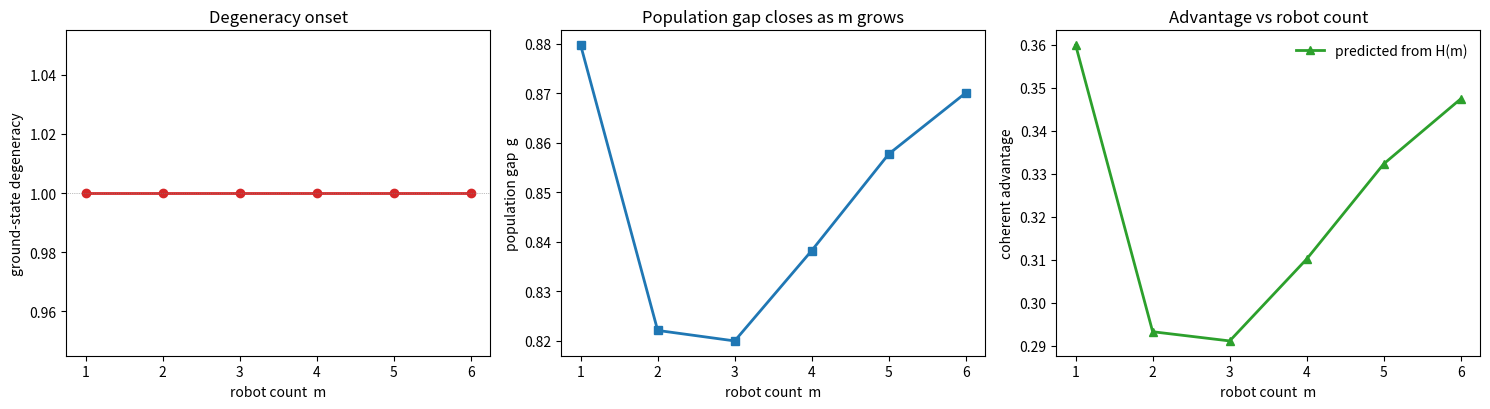

Python code for this plot: (Note: this script raises an exception after producing the figure.)
import numpy as np
import matplotlib
matplotlib.use("Agg")
import matplotlib.pyplot as plt
from itertools import product

np.random.seed(2)

# ============================================================
#  Quantized Acemoglu-Restrepo task-based production as H(m)
# ------------------------------------------------------------
#  N tasks, one qubit each: |1> = task done by LABOUR, |0> = by CAPITAL (robot).
#  Task output:  M(i) = A_L * gamma_L(i) if labour ; A_K * gamma_K(i) if capital.
#  CES aggregate: Y = ( (1/N) sum_i M(i)^((s-1)/s) )^(s/(s-1)),  s = elasticity sigma.
#  Diagonal "energy":  H_diag = -Y(config)  (we MINIMIZE -Y, i.e. maximize output).
#  Off-diagonal: sigma-controlled transverse field  Gamma * sum_i sigma^x_i,
#                Gamma = Gamma0 / s  (higher substitutability s => more mixing).
#  "Robots" m  := number of capital-tasks available, imposed as a CONSTRAINT-style
#                penalty that at most m tasks may be capital (>= N-m must be labour).
#                Degeneracy is expected from permutation symmetry among identical
#                capital units (S_m) once m is large enough to form multiplets.
# ============================================================

# ---- comparative-advantage profiles (A-R: capital better at "routine" low-i tasks) ----
def profiles(N):
    i = np.arange(N)
    gamma_L = 1.0 + 0.6*np.sin(2*np.pi*i/N)          # labour comparative adv varies
    gamma_K = 1.0 + 0.6*np.cos(2*np.pi*i/N)          # capital comparative adv varies
    return gamma_L, gamma_K

def task_output(config, gL, gK, A_L=1.0, A_K=1.1):
    # config: array of 0/1, 1=labour
    M = np.where(config==1, A_L*gL, A_K*gK)
    return M

def ces_Y(config, gL, gK, s):
    M = task_output(config, gL, gK)
    N = len(config)
    if abs(s-1.0) < 1e-9:                            # Cobb-Douglas limit
        return np.exp(np.mean(np.log(M)))
    e = (s-1)/s
    inner = np.mean(M**e)
    return inner**(1.0/e)

def build_H(N, m, s, Gamma0=0.5, penalty=20.0):
    dim = 2**N
    configs = list(product([0,1], repeat=N))         # 0=capital,1=labour
    diag = np.zeros(dim)
    for idx, c in enumerate(configs):
        c = np.array(c)
        gL, gK = profiles(N)
        Y = ces_Y(c, gL, gK, s)
        n_capital = np.sum(c==0)
        # robots constraint: at most m capital units; penalize excess capital use
        excess = max(0, n_capital - m)
        diag[idx] = -Y + penalty*excess
    H = np.diag(diag).astype(complex)
    # transverse field: sigma^x on each qubit flips labour<->capital allocation
    Gamma = Gamma0 / s
    for idx, c in enumerate(configs):
        c = np.array(c)
        for q in range(N):
            c2 = c.copy(); c2[q] = 1-c2[q]
            jdx = sum(int(b)<<(N-1-k) for k,b in enumerate(c2))
            # map config tuple -> index consistently
        # rebuild flip via bit ops for correctness:
    # redo off-diagonal cleanly with bit indexing
    H = np.diag(diag).astype(complex)
    for idx in range(dim):
        for q in range(N):
            jdx = idx ^ (1<<q)
            H[idx, jdx] += Gamma
    return H

def ground_gap_and_degeneracy(H, beta, tol=1e-6):
    w, V = np.linalg.eigh(H)
    E0 = w[0]
    # ground-state degeneracy: count eigenvalues within tol of E0
    deg = int(np.sum(w < E0 + tol))
    energy_gap = w[deg] - E0 if deg < len(w) else 0.0   # gap to first excited *level*
    # Gibbs populations at inverse temp beta
    p = np.exp(-beta*(w - E0)); p /= p.sum()
    # population gap between ground manifold and first excited
    p_g = p[:deg].sum()/deg            # avg pop per ground state
    p_e = p[deg] if deg < len(w) else 0.0
    g = (p_g - p_e)/(p_g + p_e) if (p_g+p_e)>0 else 1.0
    return deg, energy_gap, g, w

# ---- universal advantage curve (from previous step): advantage ~ depends on pop gap g
def log_mean(a,b):
    return a if abs(a-b)<1e-14 else (a-b)/(np.log(a)-np.log(b))

def universal_advantage(g):
    # two-level model: p_g = (1+g)/2 * scale, p_e=(1-g)/2 ; relative AM-LM gap
    pg, pe = (1+g)/2, (1-g)/2
    AM = 0.5*(pg+pe); LM = log_mean(pg,pe)
    return (AM-LM)/AM

# ============================================================
#  Sweep robot count m, with N tasks fixed
# ============================================================
N = 6
s = 1.5            # elasticity of substitution (CES sigma)
beta = 4.0         # effective inverse temperature of the variational state
Gamma0 = 0.5

print(f"N={N} tasks, sigma={s}, beta={beta}, Gamma0={Gamma0}\n")
print(f"{'m':>3} {'gs_deg':>7} {'E_gap':>9} {'pop_gap g':>10} {'univ_adv':>9}")
ms, degs, gaps, advs = [], [], [], []
for m in range(1, N+1):
    H = build_H(N, m, s, Gamma0)
    deg, egap, g, w = ground_gap_and_degeneracy(H, beta)
    adv = universal_advantage(g)
    ms.append(m); degs.append(deg); gaps.append(g); advs.append(adv)
    print(f"{m:>3} {deg:>7} {egap:9.4f} {g:10.4f} {adv:9.4f}")

# ============================================================
#  Figure: degeneracy onset and advantage collapse vs robot count
# ============================================================
fig, ax = plt.subplots(1, 3, figsize=(15, 4.2))

ax[0].plot(ms, degs, 'o-', color='#d62728', lw=2)
ax[0].set_xlabel('robot count  m'); ax[0].set_ylabel('ground-state degeneracy')
ax[0].set_title('Degeneracy onset')
ax[0].axhline(1, color='gray', lw=0.5, ls=':')

ax[1].plot(ms, gaps, 's-', color='#1f77b4', lw=2)
ax[1].set_xlabel('robot count  m'); ax[1].set_ylabel('population gap  g')
ax[1].set_title('Population gap closes as m grows')

ax[2].plot(ms, advs, '^-', color='#2ca02c', lw=2, label='predicted from H(m)')
gg = np.linspace(0.001, max(gaps) if max(gaps)>0 else 1, 100)
ax[2].set_xlabel('robot count  m'); ax[2].set_ylabel('coherent advantage')
ax[2].set_title('Advantage vs robot count')
ax[2].legend(frameon=False)

plt.tight_layout()
plt.savefig('/home/claude/ar_mrta_spectrum.png', dpi=150, bbox_inches='tight')
print("\nsaved /home/claude/ar_mrta_spectrum.png")
